Run: headless pygame with SDL's dummy video driver; simulated clock (each Clock.tick advances the game by its frame time, no real sleeping); random seed 0; keys injected as events and as key.get_pressed() state; no mouse input.
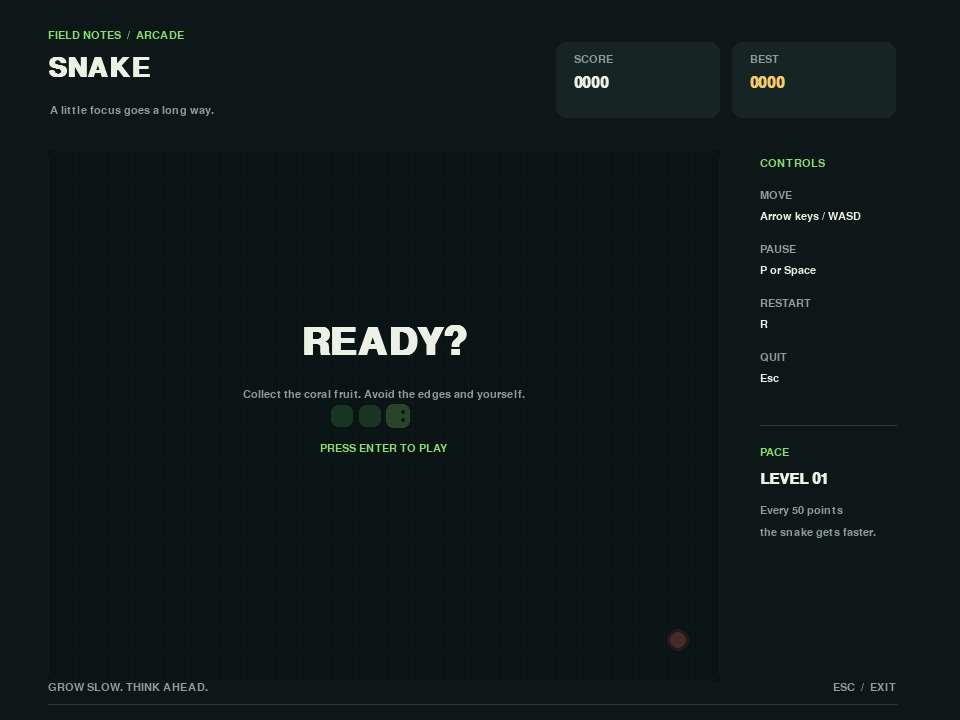
Frame 1 of 4 · flips 1–60 · no input
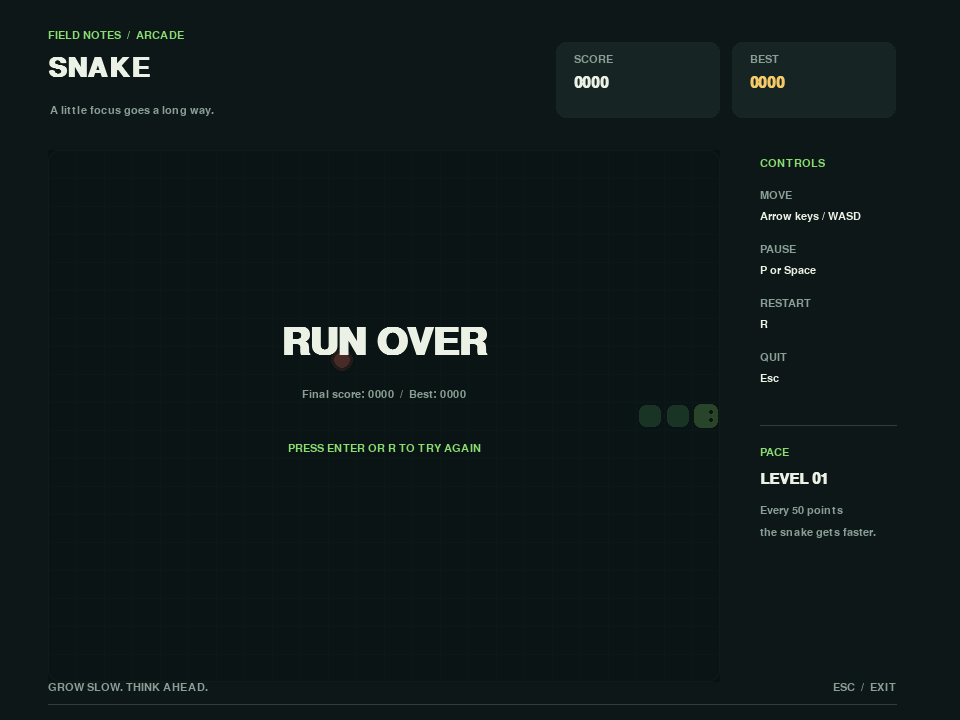
Frame 2 of 4 · flips 61–180 · tapped SPACE, RETURN · held RIGHT (→), D
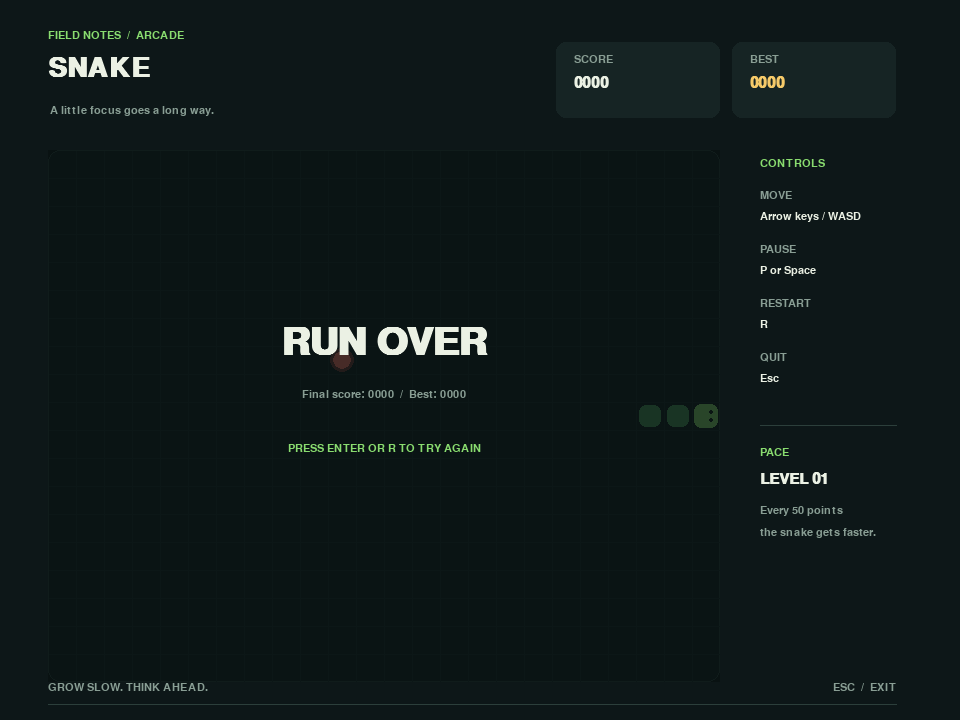
Frame 3 of 4 · flips 181–300 · held DOWN (↓), S
Frame 4 of 4 · flips 301–420 · held LEFT (←), A, UP (↑), W · screen unchanged from frame 3, image omitted

The pygame program that drew these frames:

import random
import pygame


pygame.init()

WIDTH, HEIGHT = 960, 720
CELL_SIZE = 28
BOARD_COLUMNS, BOARD_ROWS = 24, 19
BOARD_X, BOARD_Y = 48, 150
BOARD_WIDTH = BOARD_COLUMNS * CELL_SIZE
BOARD_HEIGHT = BOARD_ROWS * CELL_SIZE

BACKGROUND = (13, 23, 24)
PANEL = (22, 36, 36)
BOARD_COLOR = (17, 30, 30)
GRID_COLOR = (27, 43, 42)
TEXT = (235, 241, 228)
MUTED = (137, 158, 148)
GREEN = (137, 220, 111)
GREEN_DARK = (75, 153, 94)
CORAL = (255, 119, 103)
GOLD = (246, 202, 105)

screen = pygame.display.set_mode((WIDTH, HEIGHT))
pygame.display.set_caption("Snake | Arcade")
clock = pygame.time.Clock()
font_small = pygame.font.SysFont("segoe ui", 16)
font_medium = pygame.font.SysFont("segoe ui", 22, bold=True)
font_large = pygame.font.SysFont("segoe ui", 40, bold=True)
font_title = pygame.font.SysFont("segoe ui", 58, bold=True)


def draw_text(surface, text, font, color, position, anchor="topleft"):
	image = font.render(text, True, color)
	rect = image.get_rect(**{anchor: position})
	surface.blit(image, rect)
	return rect


def make_food(snake):
	open_cells = [
		(column, row)
		for column in range(BOARD_COLUMNS)
		for row in range(BOARD_ROWS)
		if (column, row) not in snake
	]
	return random.choice(open_cells) if open_cells else None


def reset_game():
	center = (BOARD_COLUMNS // 2, BOARD_ROWS // 2)
	snake = [center, (center[0] - 1, center[1]), (center[0] - 2, center[1])]
	return snake, (1, 0), (1, 0), make_food(snake), 0


def draw_panel(rect, color=PANEL, border=None, radius=10):
	pygame.draw.rect(screen, color, rect, border_radius=radius)
	if border:
		pygame.draw.rect(screen, border, rect, width=1, border_radius=radius)


def draw_scene(state, snake, food, score, best_score):
	screen.fill(BACKGROUND)

	draw_text(screen, "FIELD NOTES  /  ARCADE", font_small, GREEN, (48, 30))
	draw_text(screen, "SNAKE", font_large, TEXT, (48, 55))
	draw_text(screen, "A little focus goes a long way.", font_small, MUTED, (50, 105))

	score_panel = pygame.Rect(556, 42, 164, 76)
	best_panel = pygame.Rect(732, 42, 164, 76)
	draw_panel(score_panel)
	draw_panel(best_panel)
	draw_text(screen, "SCORE", font_small, MUTED, (574, 54))
	draw_text(screen, f"{score:04d}", font_medium, TEXT, (574, 76))
	draw_text(screen, "BEST", font_small, MUTED, (750, 54))
	draw_text(screen, f"{best_score:04d}", font_medium, GOLD, (750, 76))

	board_rect = pygame.Rect(BOARD_X, BOARD_Y, BOARD_WIDTH, BOARD_HEIGHT)
	draw_panel(board_rect, BOARD_COLOR, (42, 62, 58), radius=12)
	for column in range(1, BOARD_COLUMNS):
		x = BOARD_X + column * CELL_SIZE
		pygame.draw.line(screen, GRID_COLOR, (x, BOARD_Y + 1), (x, BOARD_Y + BOARD_HEIGHT - 1))
	for row in range(1, BOARD_ROWS):
		y = BOARD_Y + row * CELL_SIZE
		pygame.draw.line(screen, GRID_COLOR, (BOARD_X + 1, y), (BOARD_X + BOARD_WIDTH - 1, y))

	if food is not None:
		food_center = (
			BOARD_X + food[0] * CELL_SIZE + CELL_SIZE // 2,
			BOARD_Y + food[1] * CELL_SIZE + CELL_SIZE // 2,
		)
		pulse = 1 + (pygame.time.get_ticks() // 350) % 2
		pygame.draw.circle(screen, (111, 58, 52), food_center, 10 + pulse)
		pygame.draw.circle(screen, CORAL, food_center, 7 + pulse)

	for index, (column, row) in enumerate(snake):
		inset = 3 if index else 2
		segment = pygame.Rect(
			BOARD_X + column * CELL_SIZE + inset,
			BOARD_Y + row * CELL_SIZE + inset,
			CELL_SIZE - inset * 2,
			CELL_SIZE - inset * 2,
		)
		color = GREEN if index == 0 else GREEN_DARK
		pygame.draw.rect(screen, color, segment, border_radius=7)
		if index == 0:
			eye_y = segment.y + 8
			eye_x = segment.right - 7
			pygame.draw.circle(screen, (16, 36, 26), (eye_x, eye_y), 2)
			pygame.draw.circle(screen, (16, 36, 26), (eye_x, eye_y + 8), 2)

	sidebar_x = 760
	draw_text(screen, "CONTROLS", font_small, GREEN, (sidebar_x, 158))
	controls = [("MOVE", "Arrow keys / WASD"), ("PAUSE", "P or Space"), ("RESTART", "R"), ("QUIT", "Esc")]
	for index, (label, detail) in enumerate(controls):
		y = 190 + index * 54
		draw_text(screen, label, font_small, MUTED, (sidebar_x, y))
		draw_text(screen, detail, font_small, TEXT, (sidebar_x, y + 21))

	pygame.draw.line(screen, (44, 63, 59), (sidebar_x, 425), (896, 425), 1)
	draw_text(screen, "PACE", font_small, GREEN, (sidebar_x, 447))
	level = 1 + score // 50
	draw_text(screen, f"LEVEL {level:02d}", font_medium, TEXT, (sidebar_x, 472))
	draw_text(screen, "Every 50 points", font_small, MUTED, (sidebar_x, 505))
	draw_text(screen, "the snake gets faster.", font_small, MUTED, (sidebar_x, 527))

	pygame.draw.line(screen, (44, 63, 59), (48, 704), (896, 704), 1)
	draw_text(screen, "GROW SLOW. THINK AHEAD.", font_small, MUTED, (48, 682))
	draw_text(screen, "ESC  /  EXIT", font_small, MUTED, (896, 682), anchor="topright")

	if state in ("title", "paused", "game_over", "won"):
		overlay = pygame.Surface((BOARD_WIDTH, BOARD_HEIGHT), pygame.SRCALPHA)
		overlay.fill((8, 17, 17, 190))
		screen.blit(overlay, (BOARD_X, BOARD_Y))

		if state == "title":
			heading, subheading, prompt = "READY?", "Collect the coral fruit. Avoid the edges and yourself.", "PRESS ENTER TO PLAY"
		elif state == "paused":
			heading, subheading, prompt = "PAUSED", "Take a breath. Your run is right where you left it.", "PRESS P OR SPACE TO RESUME"
		elif state == "won":
			heading, subheading, prompt = "PERFECT RUN", "You filled the whole field. That's the lot.", "PRESS ENTER TO PLAY AGAIN"
		else:
			heading, subheading, prompt = "RUN OVER", f"Final score: {score:04d}  /  Best: {best_score:04d}", "PRESS ENTER OR R TO TRY AGAIN"

		center_x = BOARD_X + BOARD_WIDTH // 2
		center_y = BOARD_Y + BOARD_HEIGHT // 2
		draw_text(screen, heading, font_title, TEXT, (center_x, center_y - 54), anchor="midbottom")
		draw_text(screen, subheading, font_small, MUTED, (center_x, center_y - 27), anchor="midtop")
		draw_text(screen, prompt, font_small, GREEN, (center_x, center_y + 27), anchor="midtop")

	pygame.display.flip()


def main():
	snake, direction, next_direction, food, score = reset_game()
	best_score = 0
	state = "title"
	elapsed = 0
	running = True

	direction_keys = {
		pygame.K_UP: (0, -1), pygame.K_w: (0, -1),
		pygame.K_DOWN: (0, 1), pygame.K_s: (0, 1),
		pygame.K_LEFT: (-1, 0), pygame.K_a: (-1, 0),
		pygame.K_RIGHT: (1, 0), pygame.K_d: (1, 0),
	}

	while running:
		frame_time = min(clock.tick(60), 100)
		for event in pygame.event.get():
			if event.type == pygame.QUIT:
				running = False
			elif event.type == pygame.KEYDOWN:
				if event.key == pygame.K_ESCAPE:
					running = False
				elif state == "playing":
					if event.key in (pygame.K_p, pygame.K_SPACE):
						state = "paused"
					elif event.key == pygame.K_r:
						snake, direction, next_direction, food, score = reset_game()
						elapsed = 0
					elif event.key in direction_keys:
						requested = direction_keys[event.key]
						if requested != (-direction[0], -direction[1]):
							next_direction = requested
				elif state == "paused":
					if event.key in (pygame.K_p, pygame.K_SPACE, pygame.K_RETURN):
						state = "playing"
						elapsed = 0
					elif event.key == pygame.K_r:
						snake, direction, next_direction, food, score = reset_game()
						state = "playing"
						elapsed = 0
				elif event.key in (pygame.K_RETURN, pygame.K_KP_ENTER, pygame.K_SPACE, pygame.K_r):
					snake, direction, next_direction, food, score = reset_game()
					state = "playing"
					elapsed = 0

		if state == "playing":
			elapsed += frame_time
			step_time = max(65, 145 - (score // 50) * 10)
			while elapsed >= step_time and state == "playing":
				elapsed -= step_time
				direction = next_direction
				head = (snake[0][0] + direction[0], snake[0][1] + direction[1])
				growing = head == food
				body_to_check = snake if growing else snake[:-1]
				outside = not (0 <= head[0] < BOARD_COLUMNS and 0 <= head[1] < BOARD_ROWS)

				if outside or head in body_to_check:
					state = "game_over"
					break

				snake.insert(0, head)
				if growing:
					score += 10
					best_score = max(best_score, score)
					food = make_food(snake)
					if food is None:
						state = "won"
				else:
					snake.pop()

		draw_scene(state, snake, food, score, best_score)

	pygame.quit()


if __name__ == "__main__":
	main()
